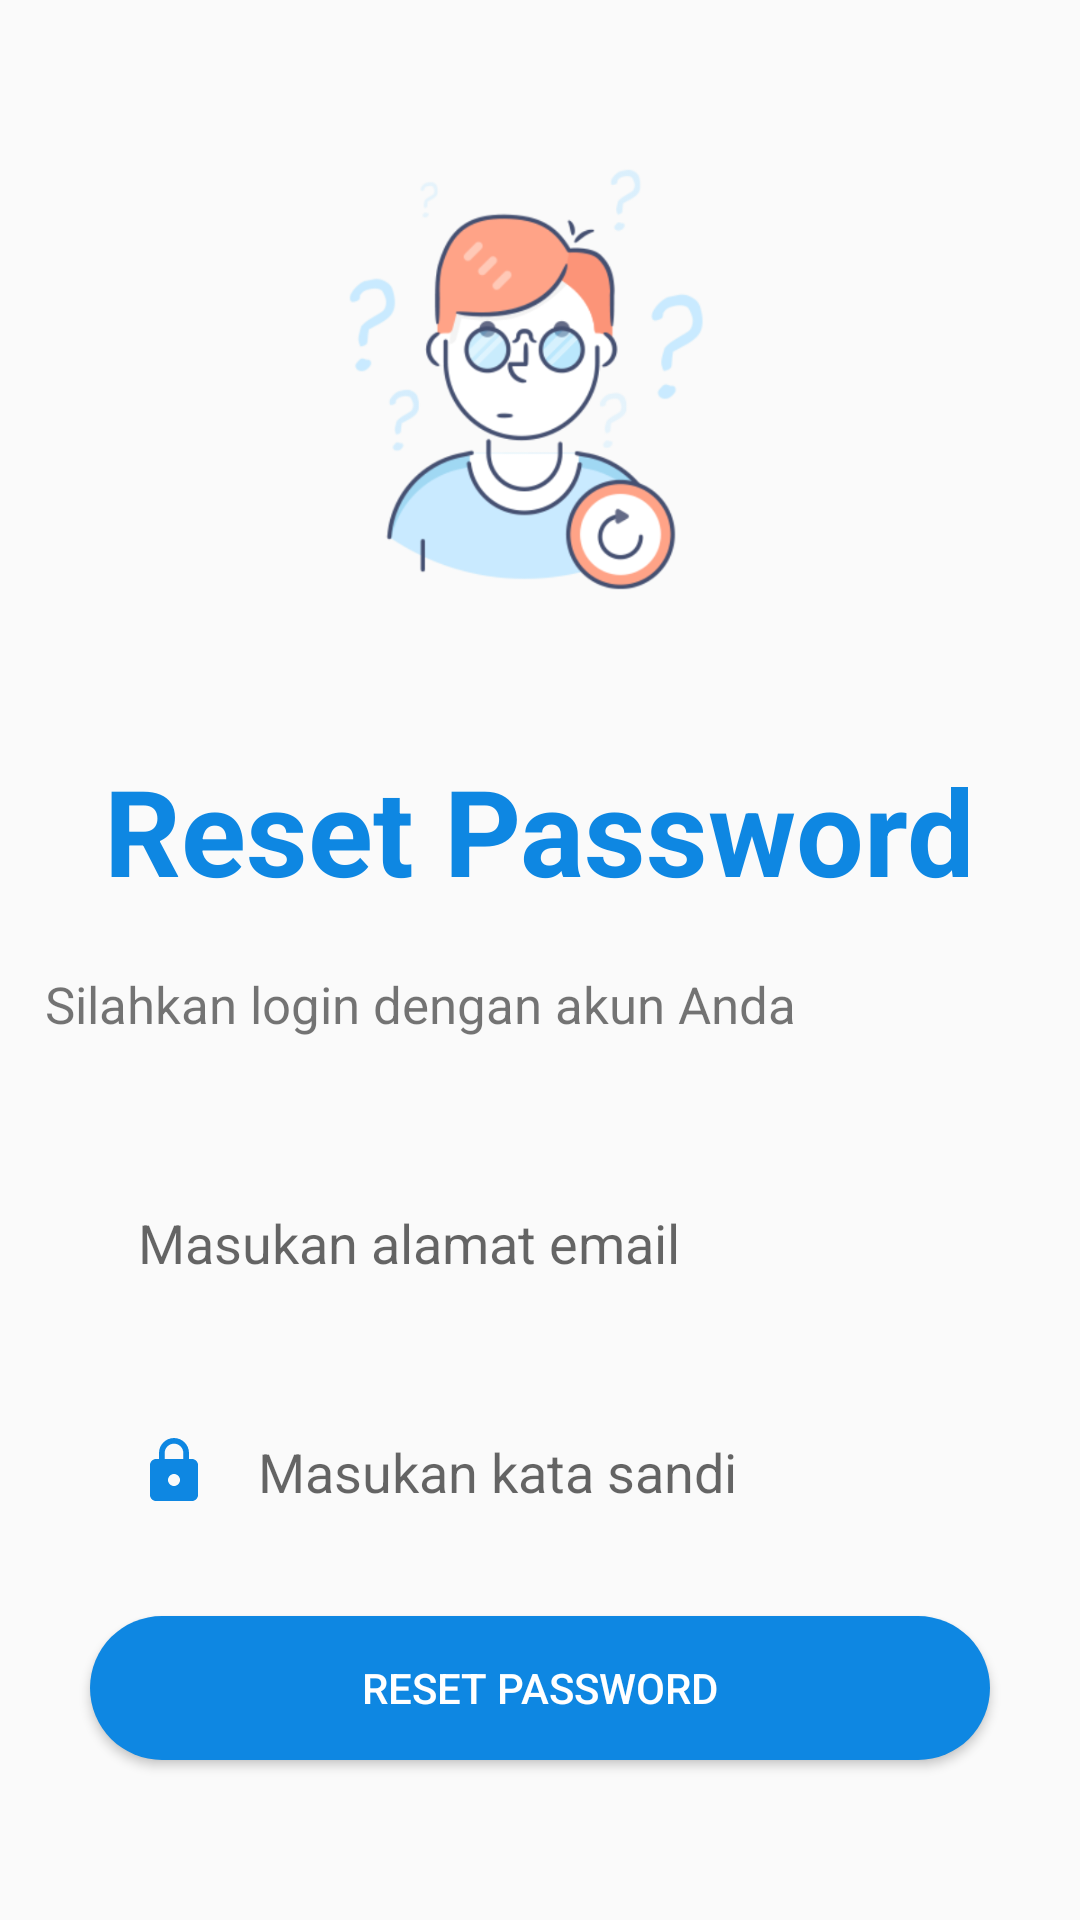

Android layout source for this screen:
<!-- AndroidManifest.xml: application theme AppTheme -->
<!-- res/layout/activity_login_reset.xml -->
<?xml version="1.0" encoding="utf-8"?>
<layout
    xmlns:android="http://schemas.android.com/apk/res/android"
    xmlns:app="http://schemas.android.com/apk/res-auto"
    xmlns:tools="http://schemas.android.com/tools"
    tools:context=".activity.LoginResetActivity">

    <LinearLayout
        android:layout_width="match_parent"
        android:layout_height="match_parent"
        android:orientation="vertical"
        >

        <ImageView
            android:layout_width="250dp"
            android:layout_height="250dp"
            android:src="@drawable/forgot_password"
            android:layout_gravity="center"/>

        <TextView
            android:layout_width="wrap_content"
            android:layout_height="wrap_content"
            android:text="Reset Password"
            android:textColor="@color/colorPrimary"
            android:textSize="40sp"
            android:textStyle="bold"
            android:layout_gravity="center"/>

        <TextView
            android:layout_width="wrap_content"
            android:layout_height="wrap_content"
            android:text="@string/silahkan_login_dengan_akun_anda"
            android:textSize="17sp"
            android:layout_marginTop="20dp"
            android:layout_marginStart="15dp"/>

        <EditText
            android:id="@+id/et_email"
            android:layout_width="match_parent"
            android:layout_height="wrap_content"
            android:layout_marginStart="30dp"
            android:layout_marginEnd="30dp"
            android:layout_marginTop="40dp"
            android:background="@drawable/round_border"
            android:drawableStart="@drawable/ic_email"
            android:drawablePadding="16dp"
            android:hint="@string/teks_email"
            android:inputType="textEmailAddress"
            android:padding="16dp"
            />

        <EditText
            android:id="@+id/et_acc_password"
            android:layout_width="match_parent"
            android:layout_height="wrap_content"
            android:layout_marginStart="30dp"
            android:layout_marginEnd="30dp"
            android:layout_marginTop="20dp"
            android:inputType="textPassword"
            android:background="@drawable/round_border"
            android:drawableStart="@drawable/ic_lock"
            android:drawablePadding="16dp"
            android:hint="@string/masukan_kata_sandi"
            android:padding="16dp"/>

        <Button
            android:id="@+id/btn_login"
            android:layout_width="match_parent"
            android:layout_height="wrap_content"
            android:text="@string/reset_password"
            android:textColor="@color/colorWhite"
            android:background="@drawable/rounded_button"
            android:layout_marginRight="30dp"
            android:layout_marginLeft="30dp"
            android:layout_marginTop="20dp"/>
    </LinearLayout>

</layout>
<!-- resources referenced by this layout -->
<resources>
  <color name="colorPrimary">#0E87E2</color>
  <color name="colorWhite">#FFFFFF</color>
  <!-- drawable forgot_password: png bitmap (drawable, 93251 bytes) -->
  <!-- drawable ic_lock (drawable) -->
  <vector android:height="24dp" android:tint="@color/colorPrimary"
      android:viewportHeight="24.0" android:viewportWidth="24.0"
      android:width="24dp" xmlns:android="http://schemas.android.com/apk/res/android">
      <path android:fillColor="@color/colorPrimary" android:pathData="M18,8h-1L17,6c0,-2.76 -2.24,-5 -5,-5S7,3.24 7,6v2L6,8c-1.1,0 -2,0.9 -2,2v10c0,1.1 0.9,2 2,2h12c1.1,0 2,-0.9 2,-2L20,10c0,-1.1 -0.9,-2 -2,-2zM12,17c-1.1,0 -2,-0.9 -2,-2s0.9,-2 2,-2 2,0.9 2,2 -0.9,2 -2,2zM15.1,8L8.9,8L8.9,6c0,-1.71 1.39,-3.1 3.1,-3.1 1.71,0 3.1,1.39 3.1,3.1v2z"/>
  </vector>
  <!-- drawable rounded_button (drawable-v24) -->
  <?xml version="1.0" encoding="utf-8"?>
  <shape
  xmlns:android="http://schemas.android.com/apk/res/android"
  android:shape="rectangle">
  <solid android:color="@color/colorPrimary"/>
  <corners android:radius="150dp"/>
  
  </shape>
  <string name="masukan_kata_sandi">Masukan kata sandi</string>
  <string name="reset_password">Reset Password</string>
  <string name="silahkan_login_dengan_akun_anda">Silahkan login dengan akun Anda</string>
  <string name="teks_email">Masukan alamat email</string>
  <style name="AppTheme" parent="Theme.AppCompat.Light.NoActionBar">
          
          <item name="colorPrimary">@color/colorPrimaryDark</item>
          <item name="colorPrimaryDark">@color/colorPrimaryDark</item>
          <item name="colorAccent">@color/colorAccent</item>
  
      </style>
  <color name="colorPrimaryDark">#3700B3</color>
  <color name="colorAccent">#03DAC5</color>
</resources>
